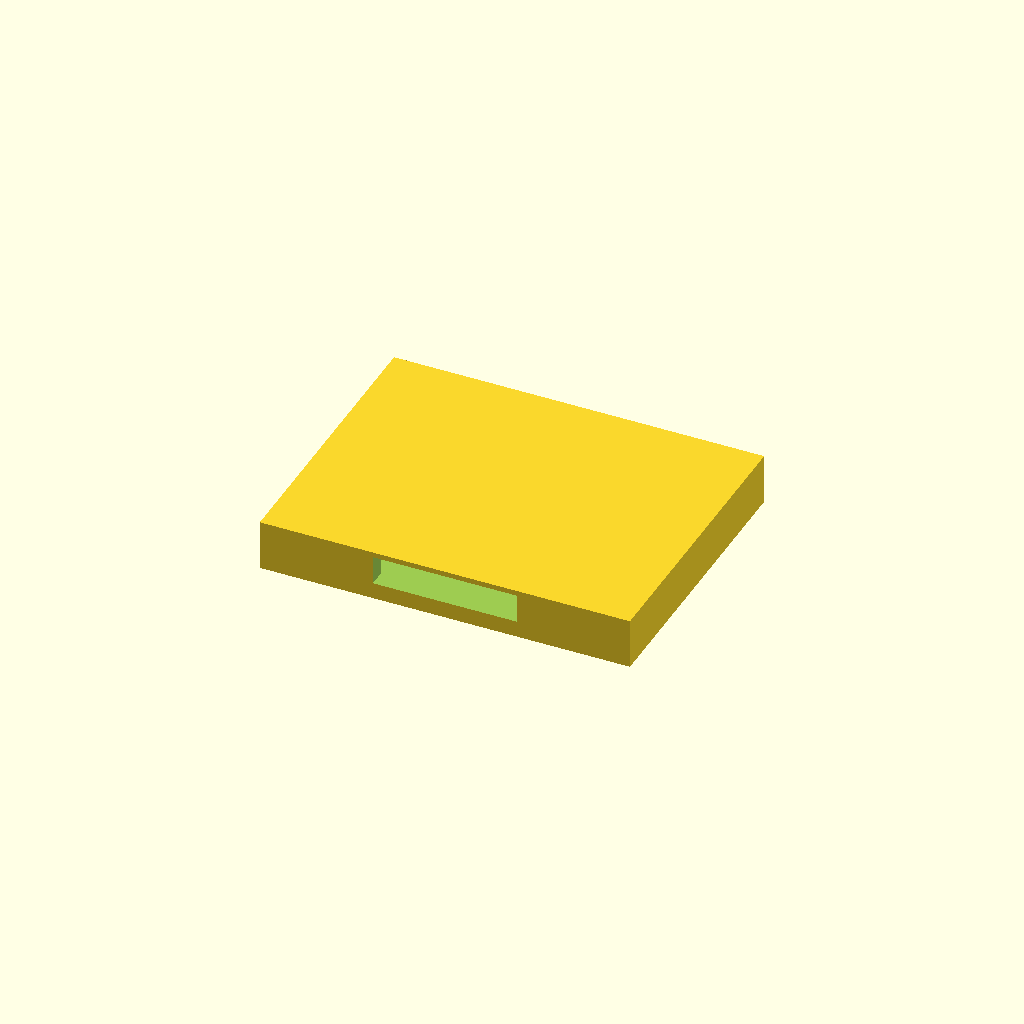
Cell 1 — every parameter at its default value.
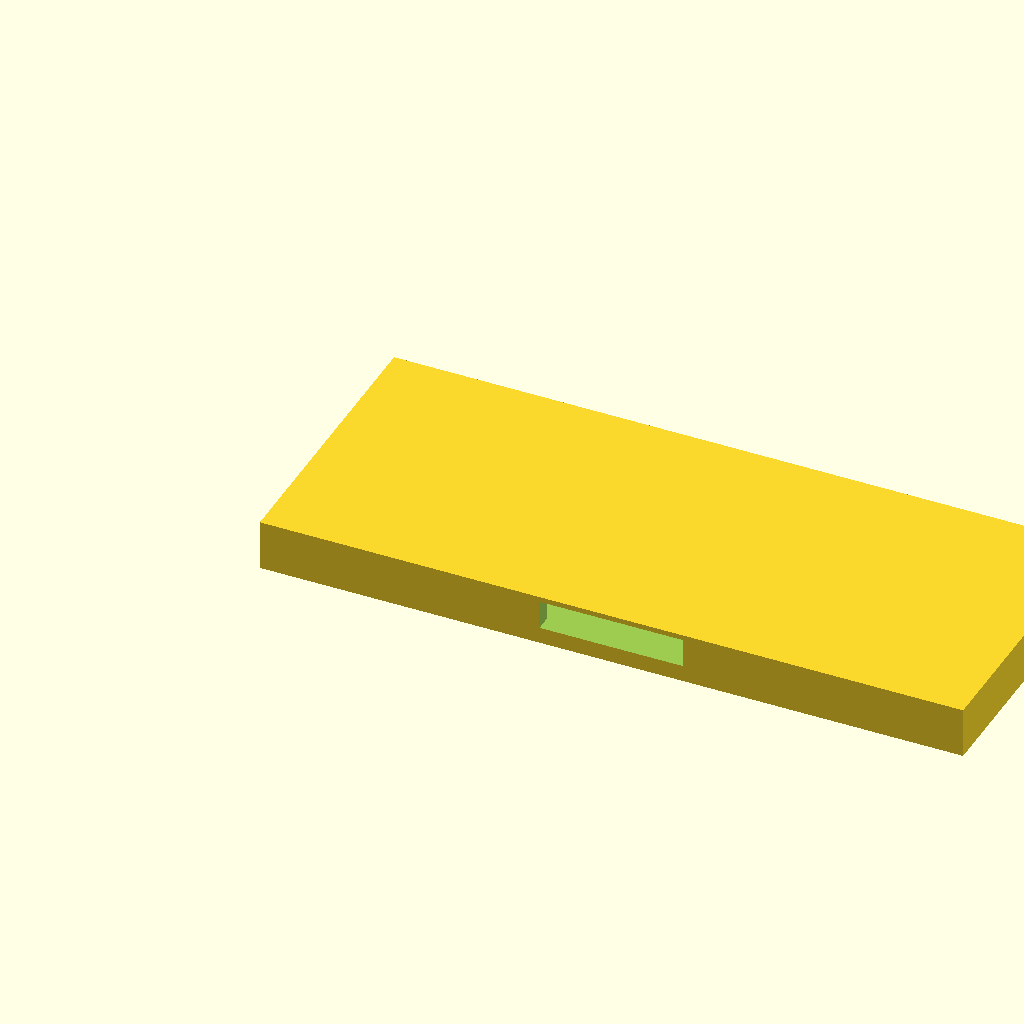
Cell 2 — card_w set to 64.8, the other parameters unchanged.
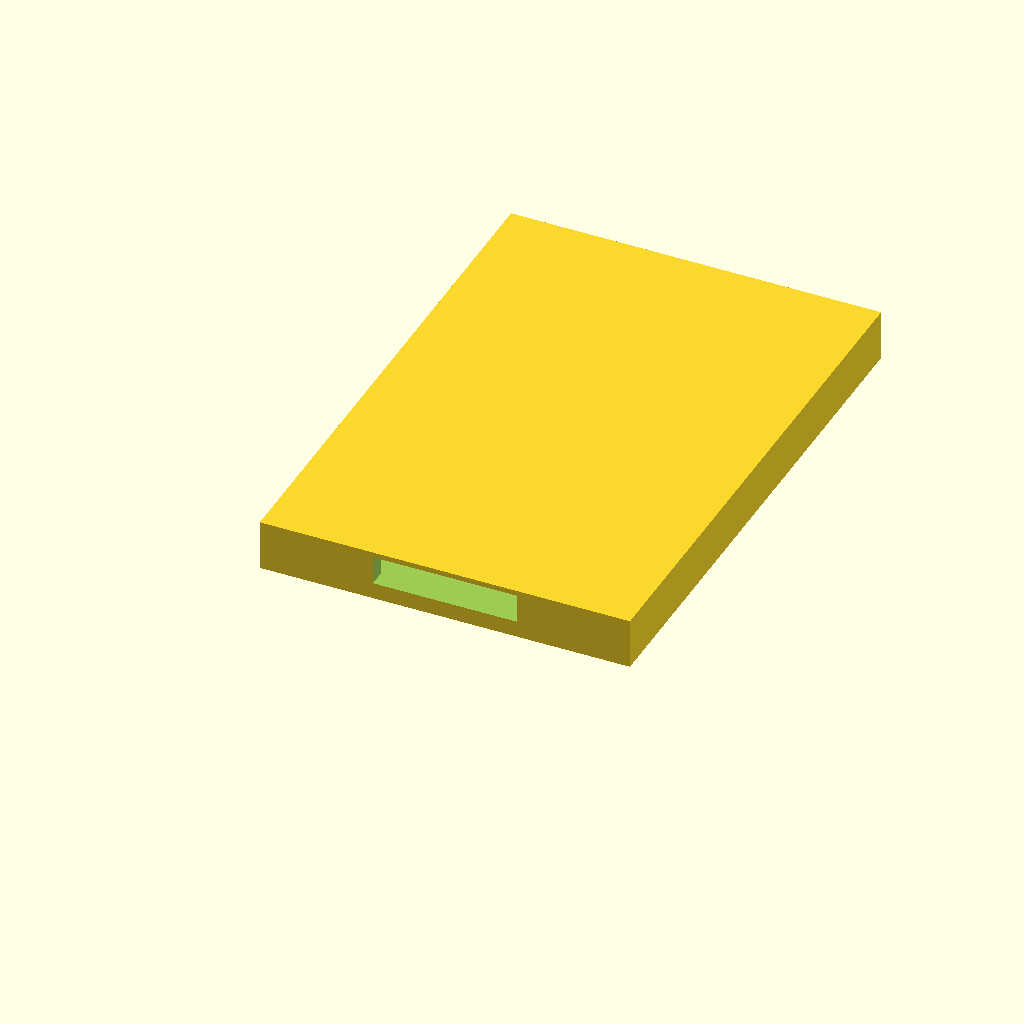
Cell 3 — card_l set to 48.8, the other parameters unchanged.
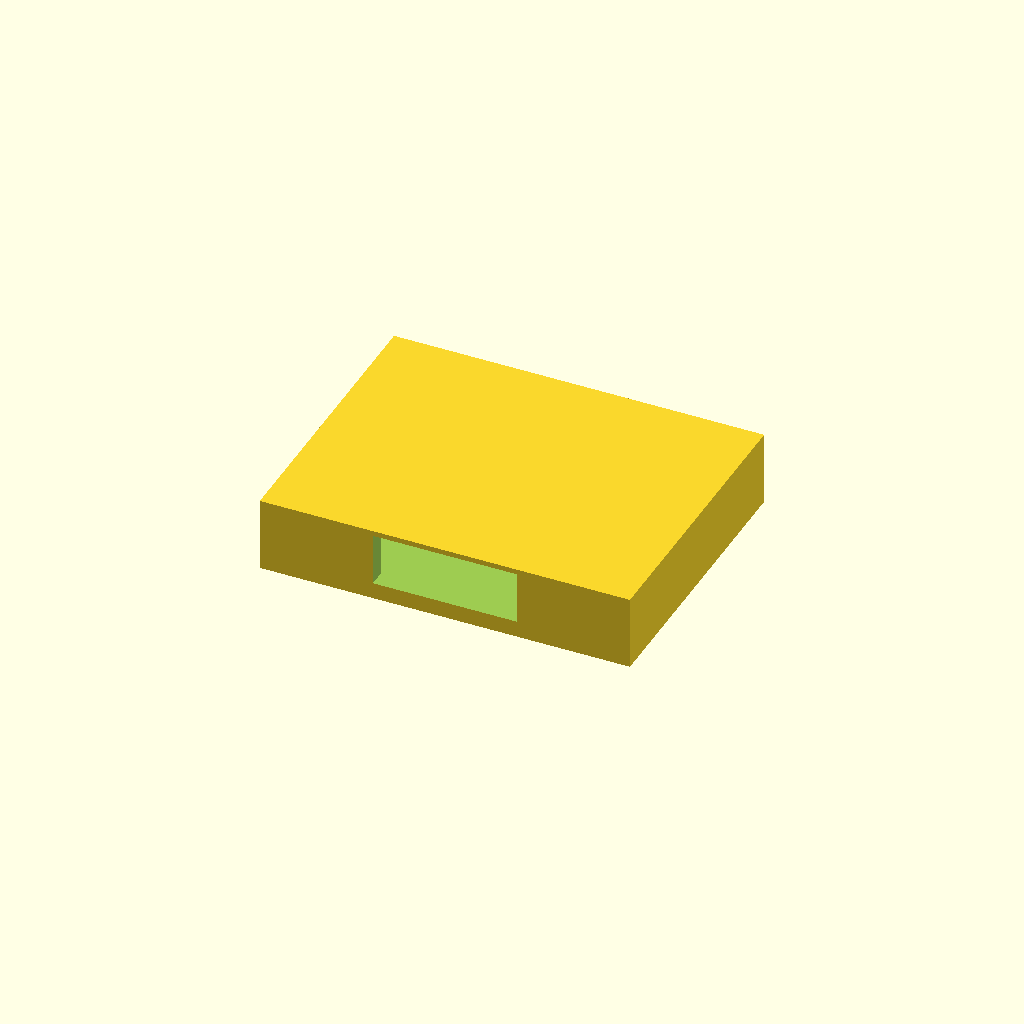
Cell 4: card_t = 4.6 (everything else at default).
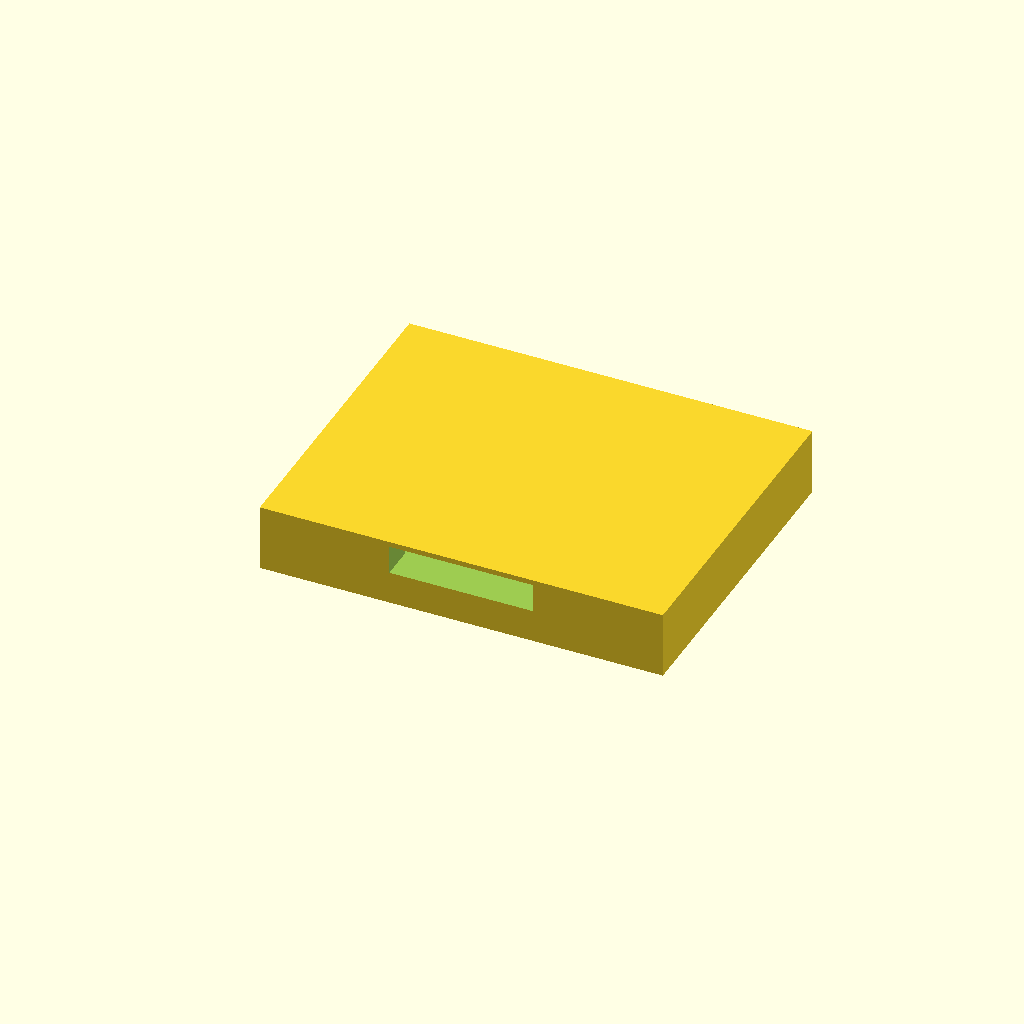
Cell 5: the same model with wall = 3.2.
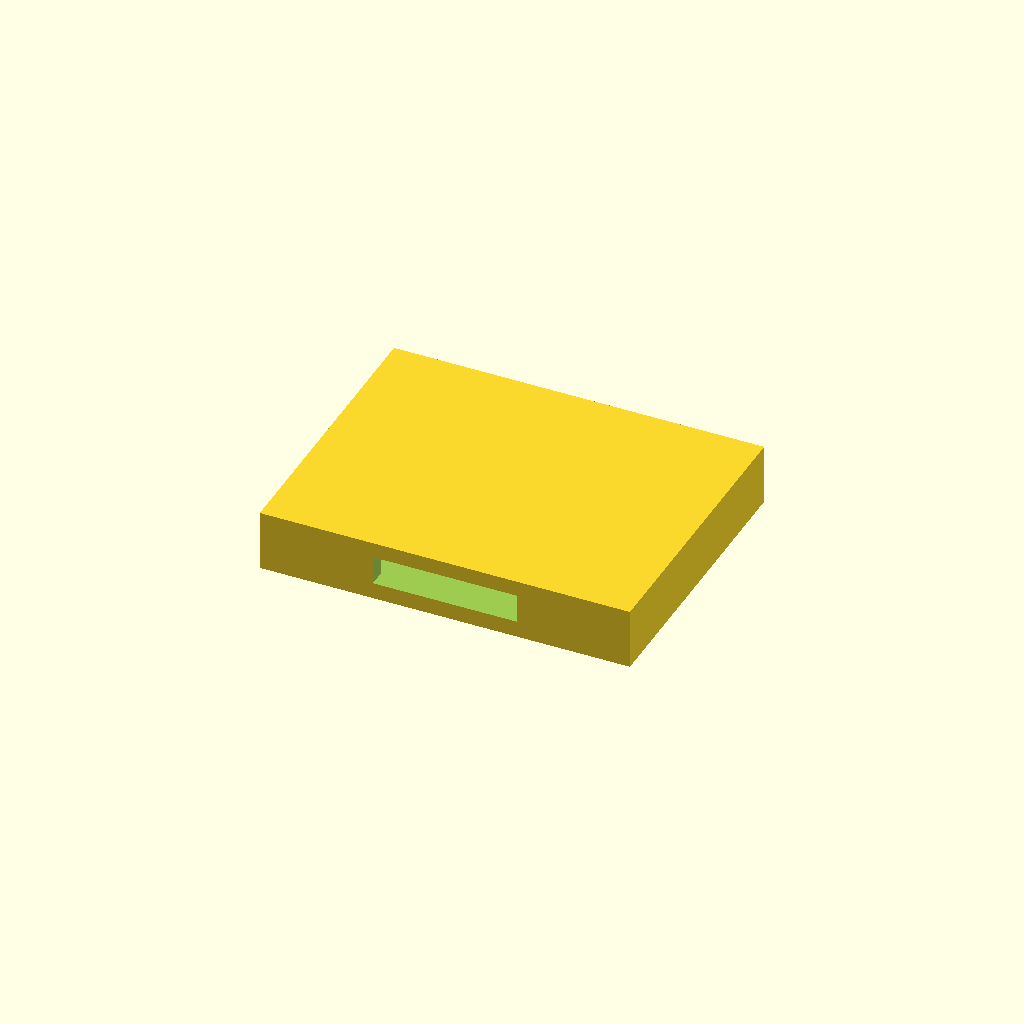
Cell 6: the same model with clearance_top = 2.
One fixed orthographic camera (rotation 55°, 0°, 25°; colour scheme Cornfield) for every cell.
The OpenSCAD source (templates/builtin/sd-card-box/model.scad):
// SD card tray — shallow pocket + front finger notch
card_w = 32.4;
card_l = 24.4;
card_t = 2.3;
wall = 1.6;
clearance_top = 1;
finger_w = 14;
finger_depth = 8;
$fn = 32;

inner_w = card_w + 0.4;
inner_l = card_l + 0.4;
outer_w = inner_w + 2 * wall;
outer_l = inner_l + 2 * wall;
outer_h = card_t + wall + clearance_top;

difference() {
  cube([outer_w, outer_l, outer_h]);
  translate([wall, wall, wall])
    cube([inner_w, inner_l, card_t + 0.5]);
  translate([(outer_w - finger_w) / 2, -0.1, wall])
    cube([finger_w, finger_depth + wall, card_t + 0.5]);
}
Parameter table extracted from the source (name, type, default, range or options):
card_w: number, default 32.4
card_l: number, default 24.4
card_t: number, default 2.3
wall: number, default 1.6
clearance_top: number, default 1
finger_w: number, default 14
finger_depth: number, default 8
